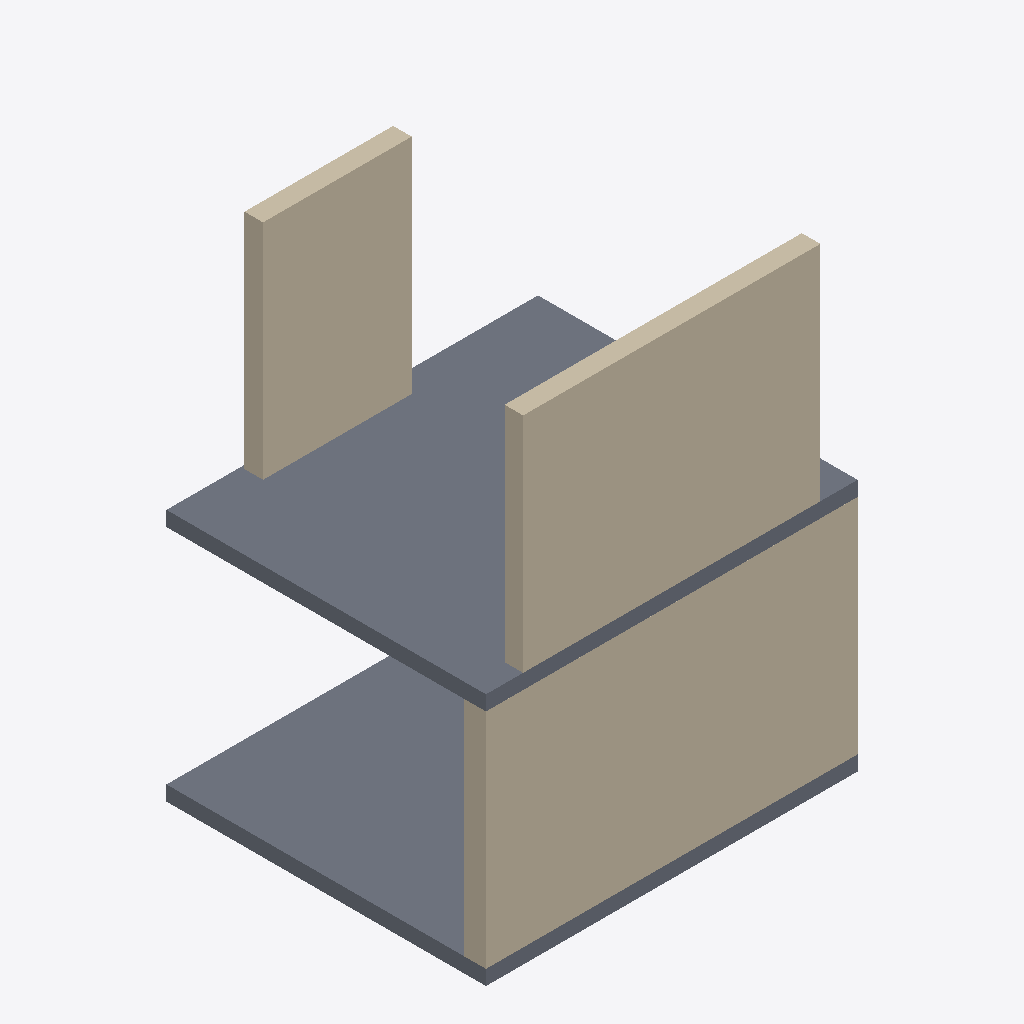
Isometric view of an IFC building model (IFC-SPF (STEP), schema IFC4, length unit millimetre), seen from the south-west, elements coloured by IFC class (only those large enough to see are counted): 3 walls (beige), 2 slabs (grey).
Extent 5.0 m × 4.3 m × 6.4 m (x, y, z). Storeys (1): Piano primo at 3.20 m. Elements (6): 3 IfcWall, 2 IfcSlab, 1 IfcColumn.

HEADER;
FILE_DESCRIPTION(('ViewDefinition[DesignTransferView]'),'2;1');
FILE_NAME('/dev/null','2026-09-27T12:02:51+02:00',(''),(''),'IfcOpenShell 0.8.3','IfcOpenShell 0.8.3','Nobody');
FILE_SCHEMA(('IFC4'));
ENDSEC;
DATA;
#1=IFCPROJECT('079hEgi453ghgBSO78roGd',$,'IFC Viewer - Modello dimostrativo',$,$,$,$,(#10),#5);
#12=IFCSITE('0pTBrBM818ExEpbJFWlUeg',$,'Sito',$,$,$,$,$,$,$,$,$,$,$);
#13=IFCBUILDING('22JXOs$8nA_R3RVuAb6mk_',$,'Edificio A',$,$,$,$,$,$,$,$,$);
#14=IFCBUILDINGSTOREY('1MnVnHRP19NwBIJ2fkyJqF',$,'Piano terra',$,$,$,$,$,$,$);
#114=IFCBUILDINGSTOREY('3M44MQzATSr92ZlkGGtubK',$,'Piano primo',$,$,$,$,$,$,3200.0);
#25=IFCWALL('3xCZU1$HbDZgoec6JcBxEt',$,'Parete 1 - caffè',$,$,#43,#38,$,$);
#115=IFCWALL('3SszIEOxjL4wUFtsWJ3SO_',$,'Parete P1',$,$,#132,#127,$,$);
#137=IFCSLAB('2_luQS5uHIwP5kV5GTgA$5',$,'Solaio piano primo',$,$,#153,#148,$,$);
#75=IFCSLAB('1wTMGetKP5VwV8jzOT_efS',$,'Solaio piano terra',$,$,#91,#86,$,.FLOOR.);
#159=IFCWALL('1mFpKMXNjRheaTSbqisWzw',$,'Parete nuova - revisione B',$,$,#175,#170,$,$);
ENDSEC;
